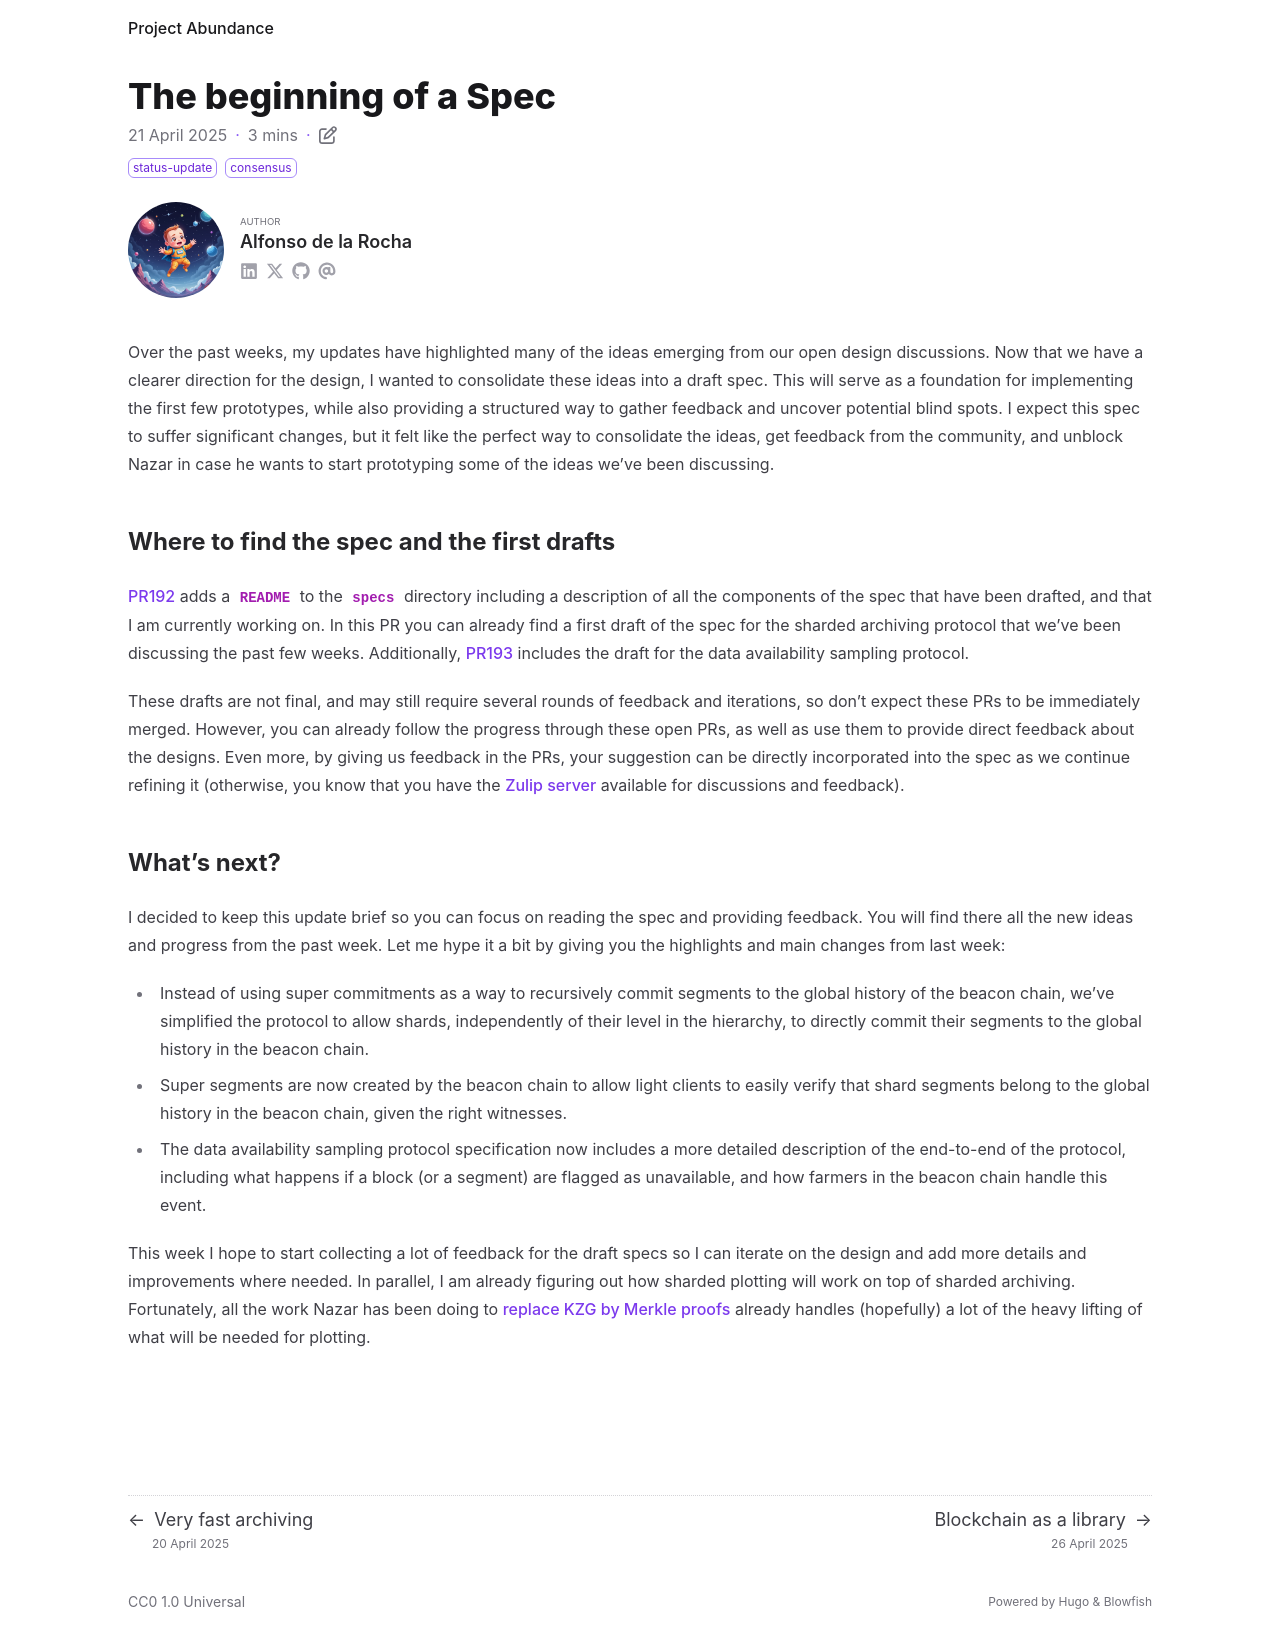

repository: nazar-pc/abundance · page: blog/2025-04-21-the-beginning-of-a-spec/index.html · generator: mdbook

---
title: The beginning of a Spec
date: 2025-04-21
draft: false
description: An artifact to foster design discussions and guide the implementation of prototypes.
tags: [ status-update, consensus ]
authors: [ adlrocha ]
---

Over the past weeks, my updates have highlighted many of the ideas emerging from our open design
discussions. Now that we have a clearer direction for the design, I wanted to consolidate these
ideas into a draft spec. This will serve as a foundation for implementing the first few prototypes,
while also providing a structured way to gather feedback and uncover potential blind spots. I expect
this spec to suffer significant changes, but it felt like the perfect way to consolidate the ideas,
get feedback from the community, and unblock Nazar in case he wants to start prototyping some of the
ideas we've been discussing.

<!--more-->

## Where to find the spec and the first drafts

[PR192](https://github.com/nazar-pc/abundance/pull/192) adds a `README` to the `specs` directory
including a description of all the components of the spec that have been drafted, and that I am
currently working on. In this PR you can already find a first draft of the spec for the sharded
archiving protocol that we've been discussing the past few weeks. Additionally,
[PR193](https://github.com/nazar-pc/abundance/pull/193) includes the draft for the data availability
sampling protocol.

These drafts are not final, and may still require several rounds of feedback and iterations, so
don't expect these PRs to be immediately merged. However, you can already follow the progress
through these open PRs, as well as use them to provide direct feedback about the designs. Even more,
by giving us feedback in the PRs, your suggestion can be directly incorporated into the spec as we
continue refining it (otherwise, you know that you have the
[Zulip server](https://abundance.zulipchat.com/) available for discussions and feedback).

## What's next?

I decided to keep this update brief so you can focus on reading the spec and providing feedback. You
will find there all the new ideas and progress from the past week. Let me hype it a bit by giving
you the highlights and main changes from last week:

- Instead of using super commitments as a way to recursively commit segments to the global history
  of the beacon chain, we've simplified the protocol to allow shards, independently of their level
  in the hierarchy, to directly commit their segments to the global history in the beacon chain.
- Super segments are now created by the beacon chain to allow light clients to easily verify that
  shard segments belong to the global history in the beacon chain, given the right witnesses.
- The data availability sampling protocol specification now includes a more detailed description of
  the end-to-end of the protocol, including what happens if a block (or a segment) are flagged as
  unavailable, and how farmers in the beacon chain handle this event.

This week I hope to start collecting a lot of feedback for the draft specs so I can iterate on the
design and add more details and improvements where needed. In parallel, I am already figuring out
how sharded plotting will work on top of sharded archiving. Fortunately, all the work Nazar has been
doing to
[replace KZG by Merkle proofs](../2025-04-20-very-fast-archiving) already handles (hopefully) a lot of the heavy
lifting of what will be needed for plotting.
